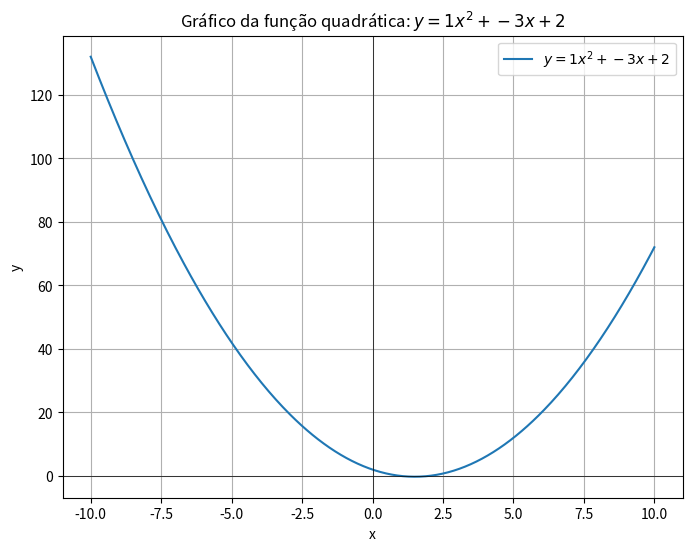

Source code (Python):
# import math

# def bhaskara(a,b,c):    #(a,b,c) = parâmetros
#     delta = b**2-4*a*c            # ** quadrado
#     if delta < 0:
#         return "Não possui raízes reais"
    
#     x1 = (-b + math.sqrt(delta)) /(2*a)
#     x2 = (-b - math.sqrt(delta)) /(2*a)
#     return x1, x2

# raizes = bhaskara(1, -3, 2)
# print("Raízes da equção:", raizes)
# print(f"Raízes da equção:", bhaskara(1, 2, 5))




import numpy as np
import matplotlib.pyplot as plt

def grafico_quadratico(a, b, c):
    # Definir o intervalo de x (por exemplo, de -10 a 10)
    x = np.linspace(-10, 10, 400)
    
    # Calcular o valor de y usando a equação quadrática
    y = a * x**2 + b * x + c
    
    # Plotar o gráfico
    plt.figure(figsize=(8, 6))
    plt.plot(x, y, label=f'$y = {a}x^2 + {b}x + {c}$')
    plt.title(f'Gráfico da função quadrática: $y = {a}x^2 + {b}x + {c}$')
    plt.xlabel('x')
    plt.ylabel('y')
    plt.axhline(0, color='black',linewidth=0.5)
    plt.axvline(0, color='black',linewidth=0.5)
    plt.grid(True)
    plt.legend()
    plt.show()

# Exemplo de uso
grafico_quadratico(1, -3, 2)
